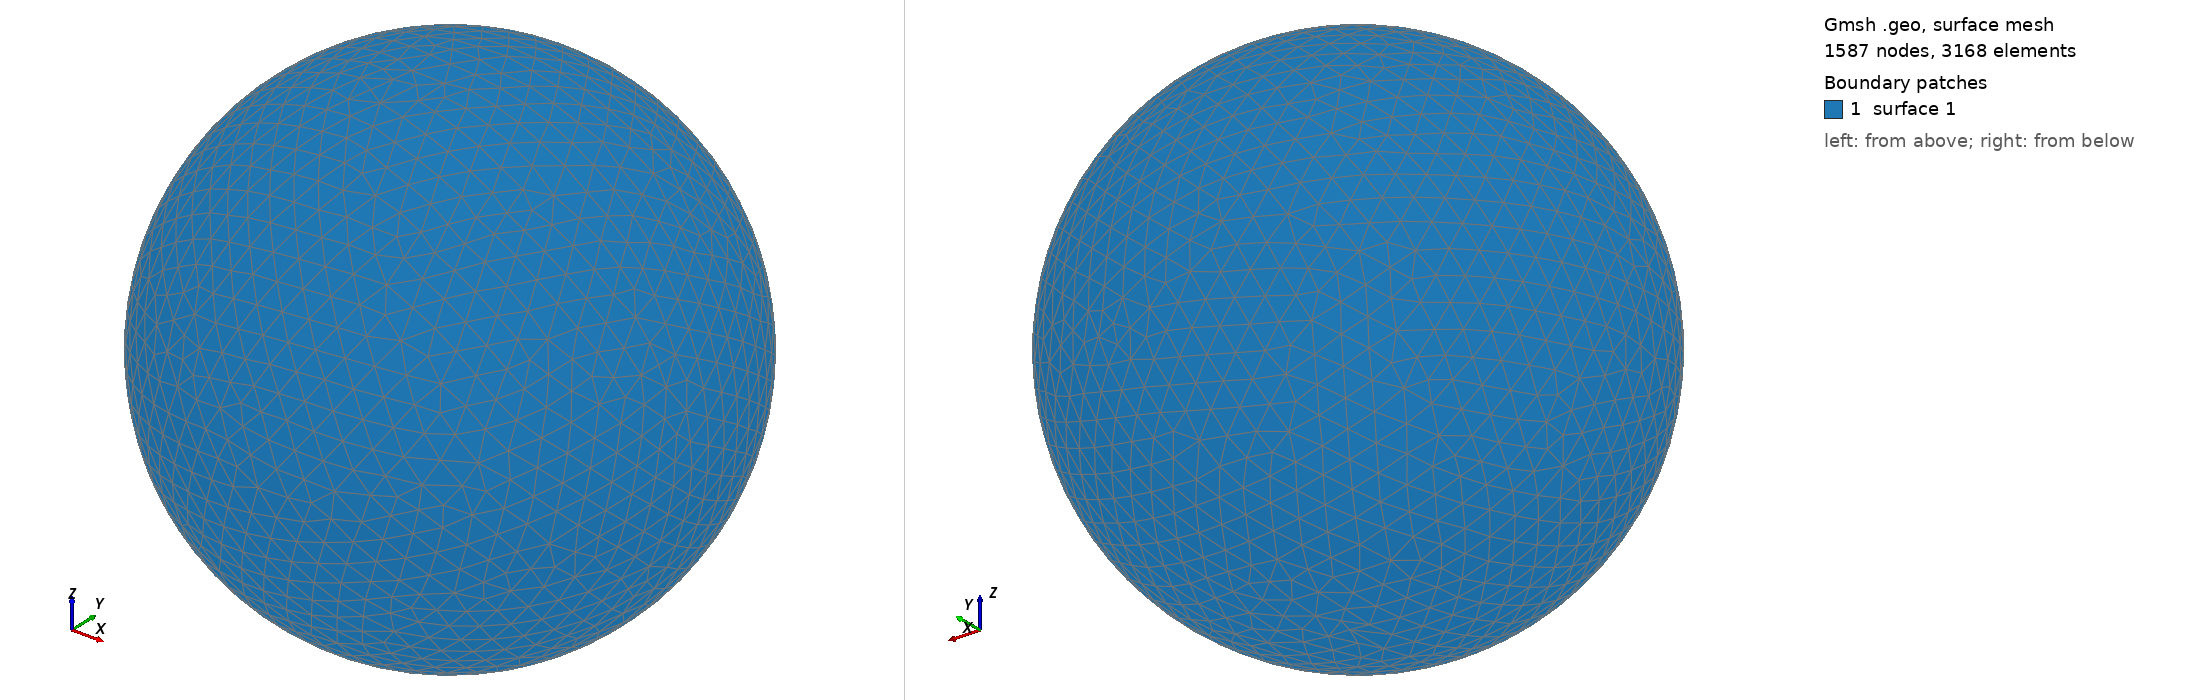

Gmsh geometry script, surface-meshed: 1587 nodes, 3168 surface elements. Boundary patches (legend numbers): 1 surface 1. Left view from above one corner, right view from below the opposite corner. The script declares no physical surfaces, so the legend lists its geometric surfaces. The drawing asked Gmsh for element sizes between 1% and 20% of the model's largest extent; the script's own settings can give other sizes.

=== shot1911.geo (drawn) ===
SetFactory("OpenCASCADE");
Point(1) = {0,0,0,0};
Sphere(1) = {0,0,0,0.09190000};
MeshSize{ PointsOf{ Surface{:}; } } = 0.009190000;
Mesh.ElementOrder=1;
Mesh.Format=39;
